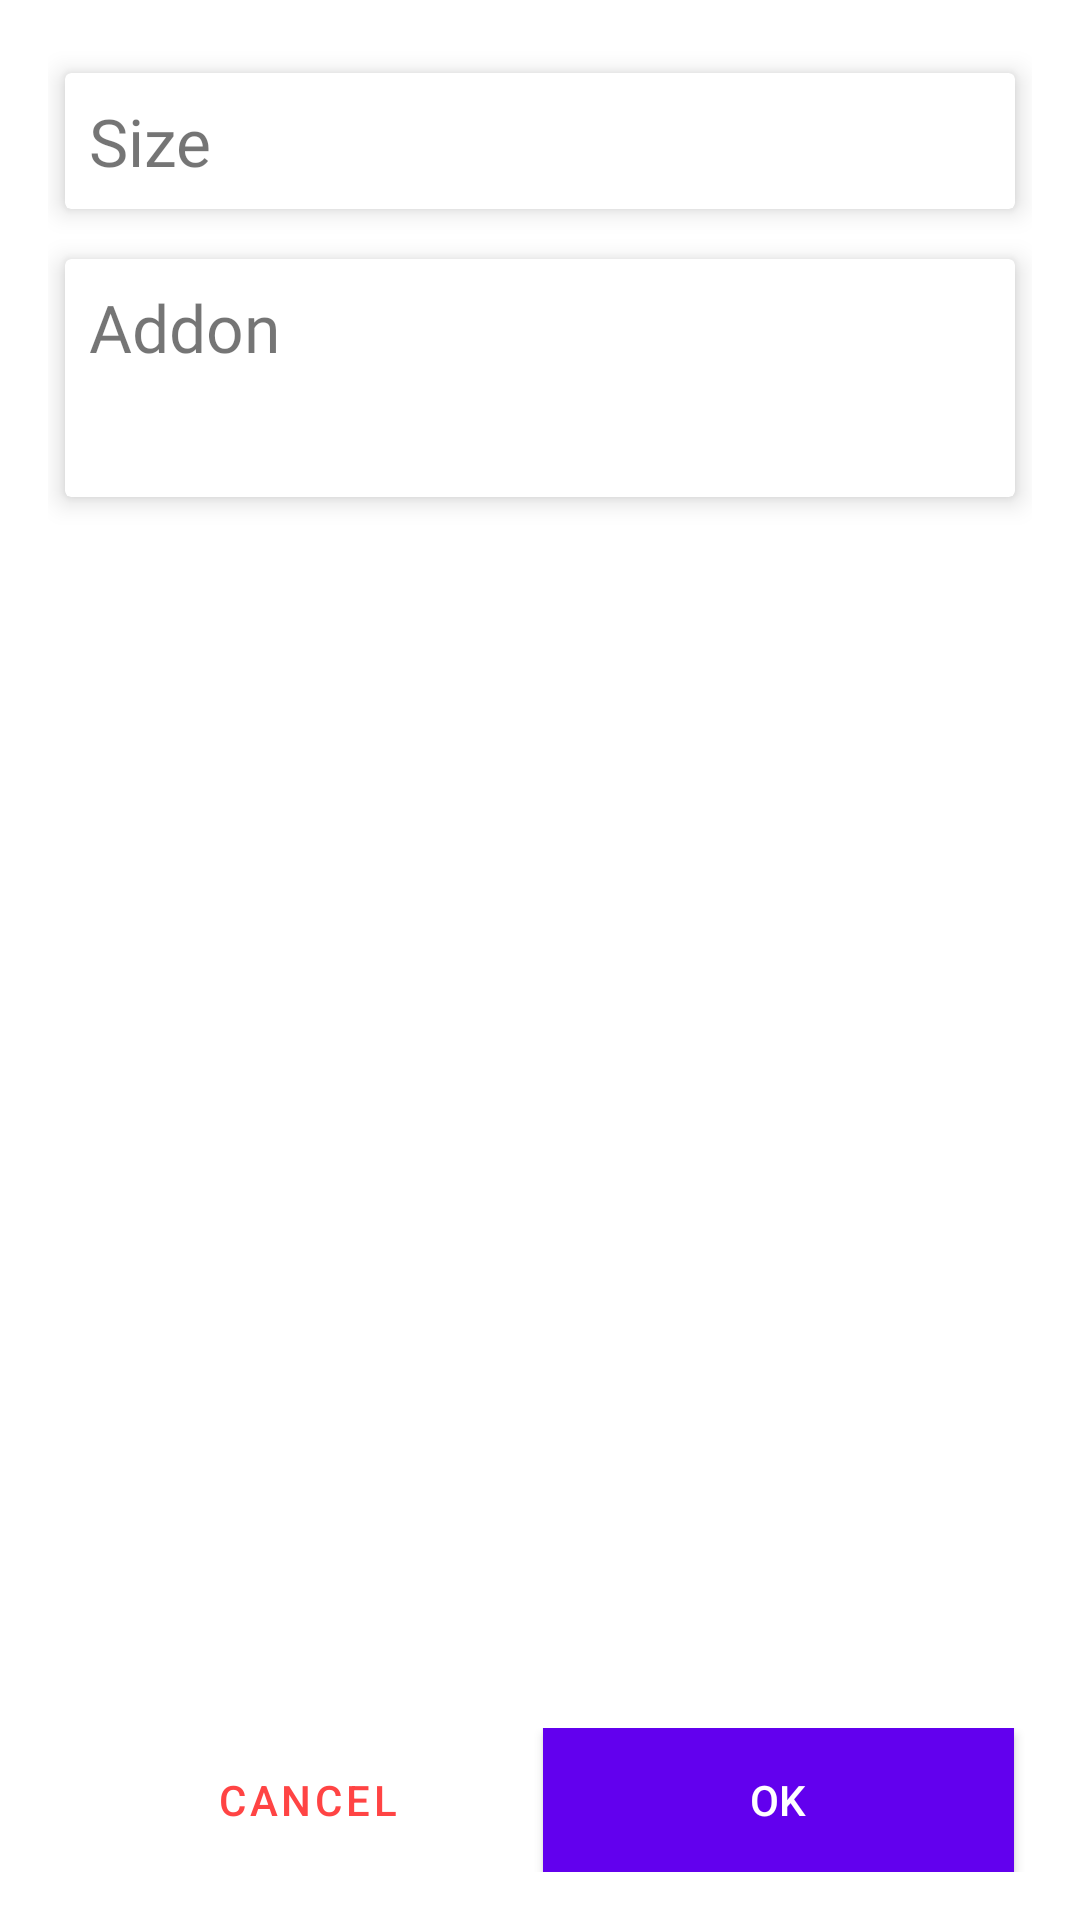

The Android layout XML behind this screen, and the referenced resources:
<!-- AndroidManifest.xml: application theme AppTheme -->
<!-- res/layout/layout_dialog_update_cart.xml -->
<?xml version="1.0" encoding="utf-8"?>
<RelativeLayout xmlns:android="http://schemas.android.com/apk/res/android"
    xmlns:app="http://schemas.android.com/apk/res-auto"
    android:layout_width="match_parent"
    android:layout_height="match_parent"
    android:background="@android:color/white"
    android:padding="16dp">


    <LinearLayout
        android:layout_above="@+id/layout_button_group"
        android:layout_width="match_parent"
        android:layout_height="match_parent"
        android:orientation="vertical">


        <androidx.cardview.widget.CardView
            android:layout_width="match_parent"
            android:layout_height="wrap_content"
            android:padding="8dp"
            app:cardElevation="5dp"
            app:cardUseCompatPadding="true">

            <LinearLayout
                android:layout_width="match_parent"
                android:layout_height="wrap_content"
                android:orientation="vertical"
                android:padding="8dp">

                <TextView

                    android:layout_width="wrap_content"
                    android:layout_height="wrap_content"
                    android:fontFamily="@font/brandon_medium"
                    android:text="@string/size"
                    android:textSize="22sp" />

                <RadioGroup
                    android:layout_width="match_parent"
                    android:layout_height="wrap_content"
                    android:id="@+id/rdi_group_size"
                    android:orientation="horizontal"
                    android:weightSum="3"/>

            </LinearLayout>

        </androidx.cardview.widget.CardView>

        <androidx.cardview.widget.CardView
            android:layout_width="match_parent"
            android:layout_height="wrap_content"
            android:padding="8dp"
            app:cardElevation="5dp"
            app:cardUseCompatPadding="true">

            <LinearLayout
                android:layout_width="match_parent"
                android:layout_height="wrap_content"
                android:orientation="vertical"
                android:padding="8dp">

            <LinearLayout
                android:layout_width="match_parent"
                android:layout_height="wrap_content"
                android:orientation="vertical">

                <TextView
                    android:layout_width="wrap_content"
                    android:layout_height="wrap_content"
                    android:fontFamily="@font/brandon_medium"
                    android:text="@string/add_on"
                    android:textSize="22sp" />

                <ImageView
                    android:id="@+id/img_add_addon"
                    android:layout_width="30dp"
                    android:layout_height="30dp"
                    android:layout_gravity="center_vertical"
                    android:layout_marginLeft="4dp"
                    android:layout_marginTop="4dp"
                    android:src="@drawable/ic_add_box_black_24dp"
                    android:tint="@color/colorAccent" />


            </LinearLayout>


                <com.google.android.material.chip.ChipGroup
                    android:id="@+id/chip_group_user_selected_addon"
                    android:layout_height="wrap_content"
                    android:layout_width="match_parent"/>

            </LinearLayout>

        </androidx.cardview.widget.CardView>


    </LinearLayout>

    <LinearLayout
        android:id="@+id/layout_button_group"
        android:weightSum="2"
        android:layout_width="match_parent"
        android:layout_height="wrap_content"
        android:orientation="horizontal"
        android:layout_alignParentBottom="true">

        <Button
            android:layout_width="0dp"
            android:layout_weight="1"
            android:layout_height="wrap_content"
            android:padding="8dp"
            android:id="@+id/btn_cancel"
            android:text="Cancel"
            android:layout_marginRight="6dp"
            style="@style/Widget.MaterialComponents.Button.TextButton.Dialog"
            android:textColor="@android:color/holo_red_light"
            android:background="@android:color/black"/>

        <Button
            android:layout_width="0dp"
            android:layout_weight="1"
            android:layout_height="wrap_content"
            android:padding="8dp"
            android:id="@+id/btn_ok"
            android:text="OK"
            android:layout_marginRight="6dp"
            android:textColor="@android:color/white"
            android:background="@color/colorPrimary"/>


    </LinearLayout>

</RelativeLayout>
<!-- resources referenced by this layout -->
<resources>
  <color name="colorAccent">#03DAC5</color>
  <color name="colorPrimary">#6200EE</color>
  <string name="add_on">Addon</string>
  <string name="size">Size</string>
  <style name="AppTheme" parent="Theme.MaterialComponents.Light.NoActionBar">
          
          <item name="colorPrimary">@color/colorPrimary</item>
          <item name="colorPrimaryDark">@color/colorPrimaryDark</item>
          <item name="colorAccent">@color/colorAccent</item>
      </style>
  <color name="colorPrimaryDark">#3700B3</color>
</resources>
